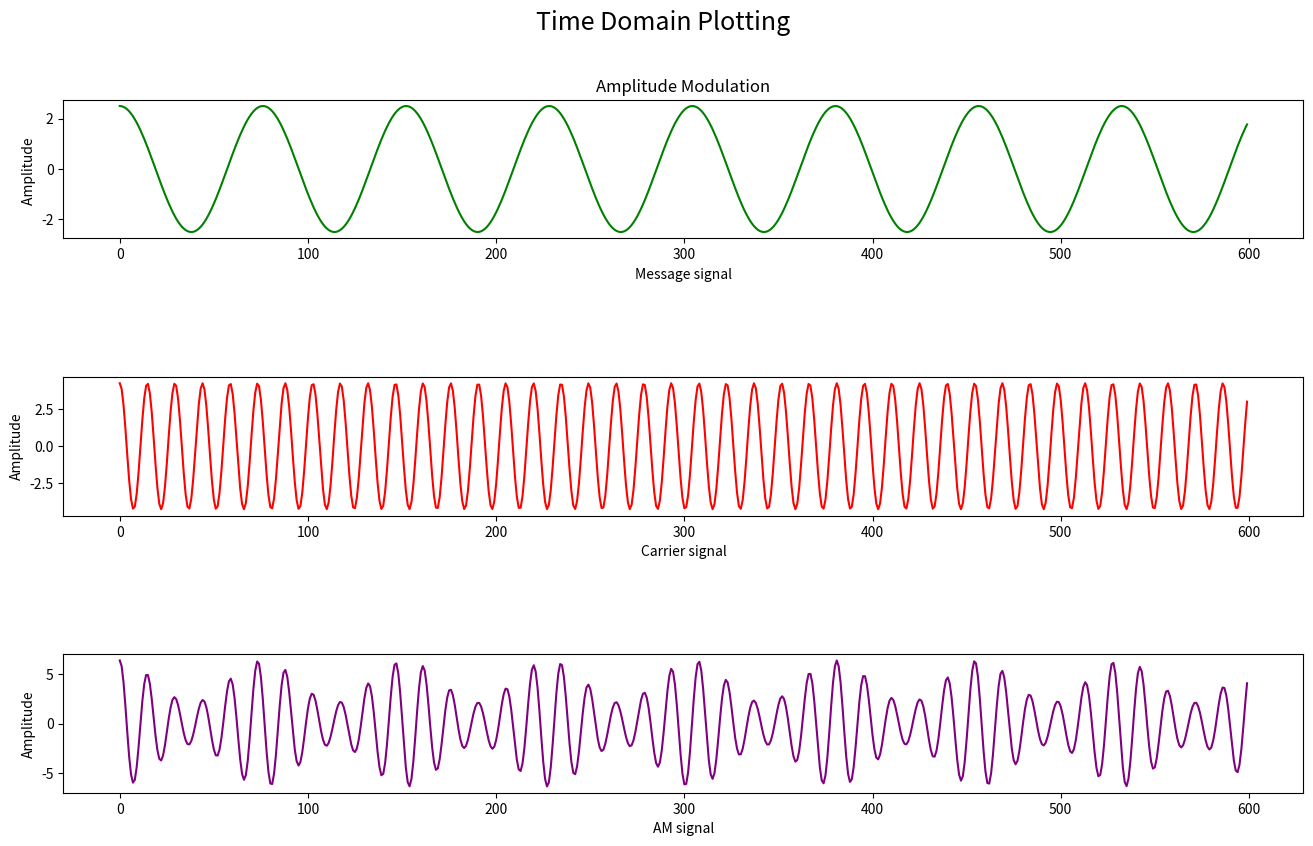
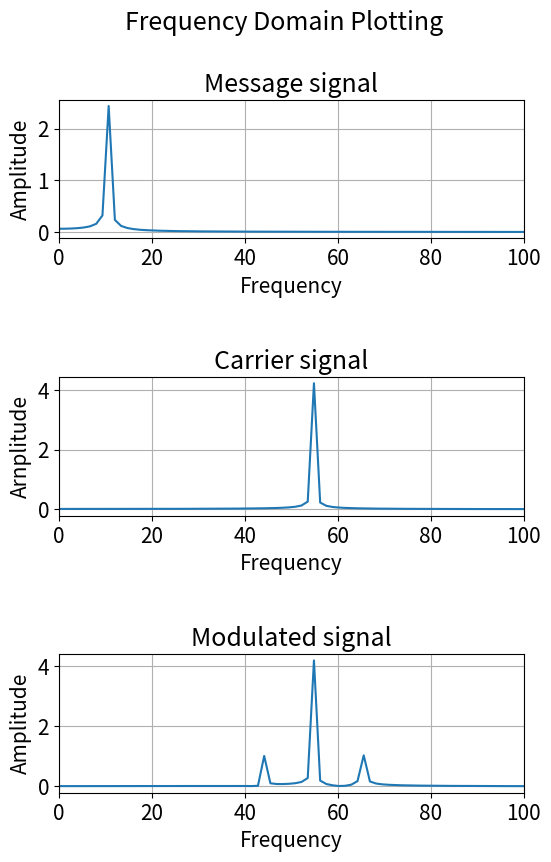

Write the Python code that produced these figures, in order.
# -*- coding: utf-8 -*-
"""
Created on Tue Apr 19 19:21:11 2022

@author: ADMIN
"""

import numpy as np
import matplotlib.pyplot as plt
Variable1=9
Variable2=2
a_c= 2+.25*Variable1
f_c= 50+.5*Variable1
a_m=2+.25* Variable2
f_m= 10+.25*Variable2
modulation_index=0.5
N=600
T=1.0/800.0
t= np.linspace(0.0,N*T,N)
carrier=a_c*np.cos(2*np.pi*f_c*t)
message=a_m*np.cos(2*np.pi*f_m*t)
modulated=a_c*(1+modulation_index*np.cos(2*np.pi*f_m*t))*np.cos(2*np.pi*f_c*t)
plt.figure()
plt.subplot(3,1,1)
plt.title('Amplitude Modulation')
plt.plot(message,'g') 
plt.ylabel('Amplitude ') 
plt.xlabel('Message signal')
plt.subplot(3,1,2)
plt.plot(carrier, 'r')
plt.ylabel('Amplitude') 
plt.xlabel('Carrier signal')
plt.subplot(3,1,3)
plt.plot(modulated, color="purple") 
plt.ylabel('Amplitude') 
plt.xlabel('AM signal')
plt.subplots_adjust(hspace= 1)
plt.rc('font', size=15)
fig = plt.gcf() 
fig.set_size_inches(16, 9)
plt.suptitle('Time Domain Plotting') 
fig.savefig('21a95a0428.png', dpi=100)
carrier_Freq = np.fft.fft(carrier) 
message_Freq = np.fft.fft(message) 
modulated_Freq = np.fft.fft(modulated)
freq = np.linspace(0.0, 1.0/(2.0*T), int(N/2))
plt.figure(2) 
plt.subplot(3,1,1) 
plt.title('Message signal')
plt.plot(freq, 2.0/N * np.abs(message_Freq[0:int (N/2)])) 
plt.xlim([0,100])
plt.grid() 
plt.ylabel('Amplitude')
plt.xlabel('Frequency')
plt.subplot(3,1,2)
plt.plot(freq,2.0/N*np.abs(carrier_Freq[0:int(N/2)])) 
plt.xlim([0,100])
plt.grid()
plt.title('Carrier signal') 
plt.ylabel('Arnplitude') 
plt.xlabel('Frequency')
plt.subplot(3,1,3)
plt.plot(freq, 2.0/N * np.abs(modulated_Freq[0:int(N/2)])) 
plt.xlim([0, 100 ])
plt.grid()
plt.title('Modulated signal') 
plt.ylabel('Amplitude') 
plt.xlabel('Frequency')
plt.suptitle('Frequency Domain Plotting')
plt.subplots_adjust(hspace=1) 
plt.rc('font', size=15)
fig = plt.gcf()
fig.set_size_inches(  6, 9) 
plt.show()
fig.savefig('Spectrum_21a95a0428.png', dpi=100)